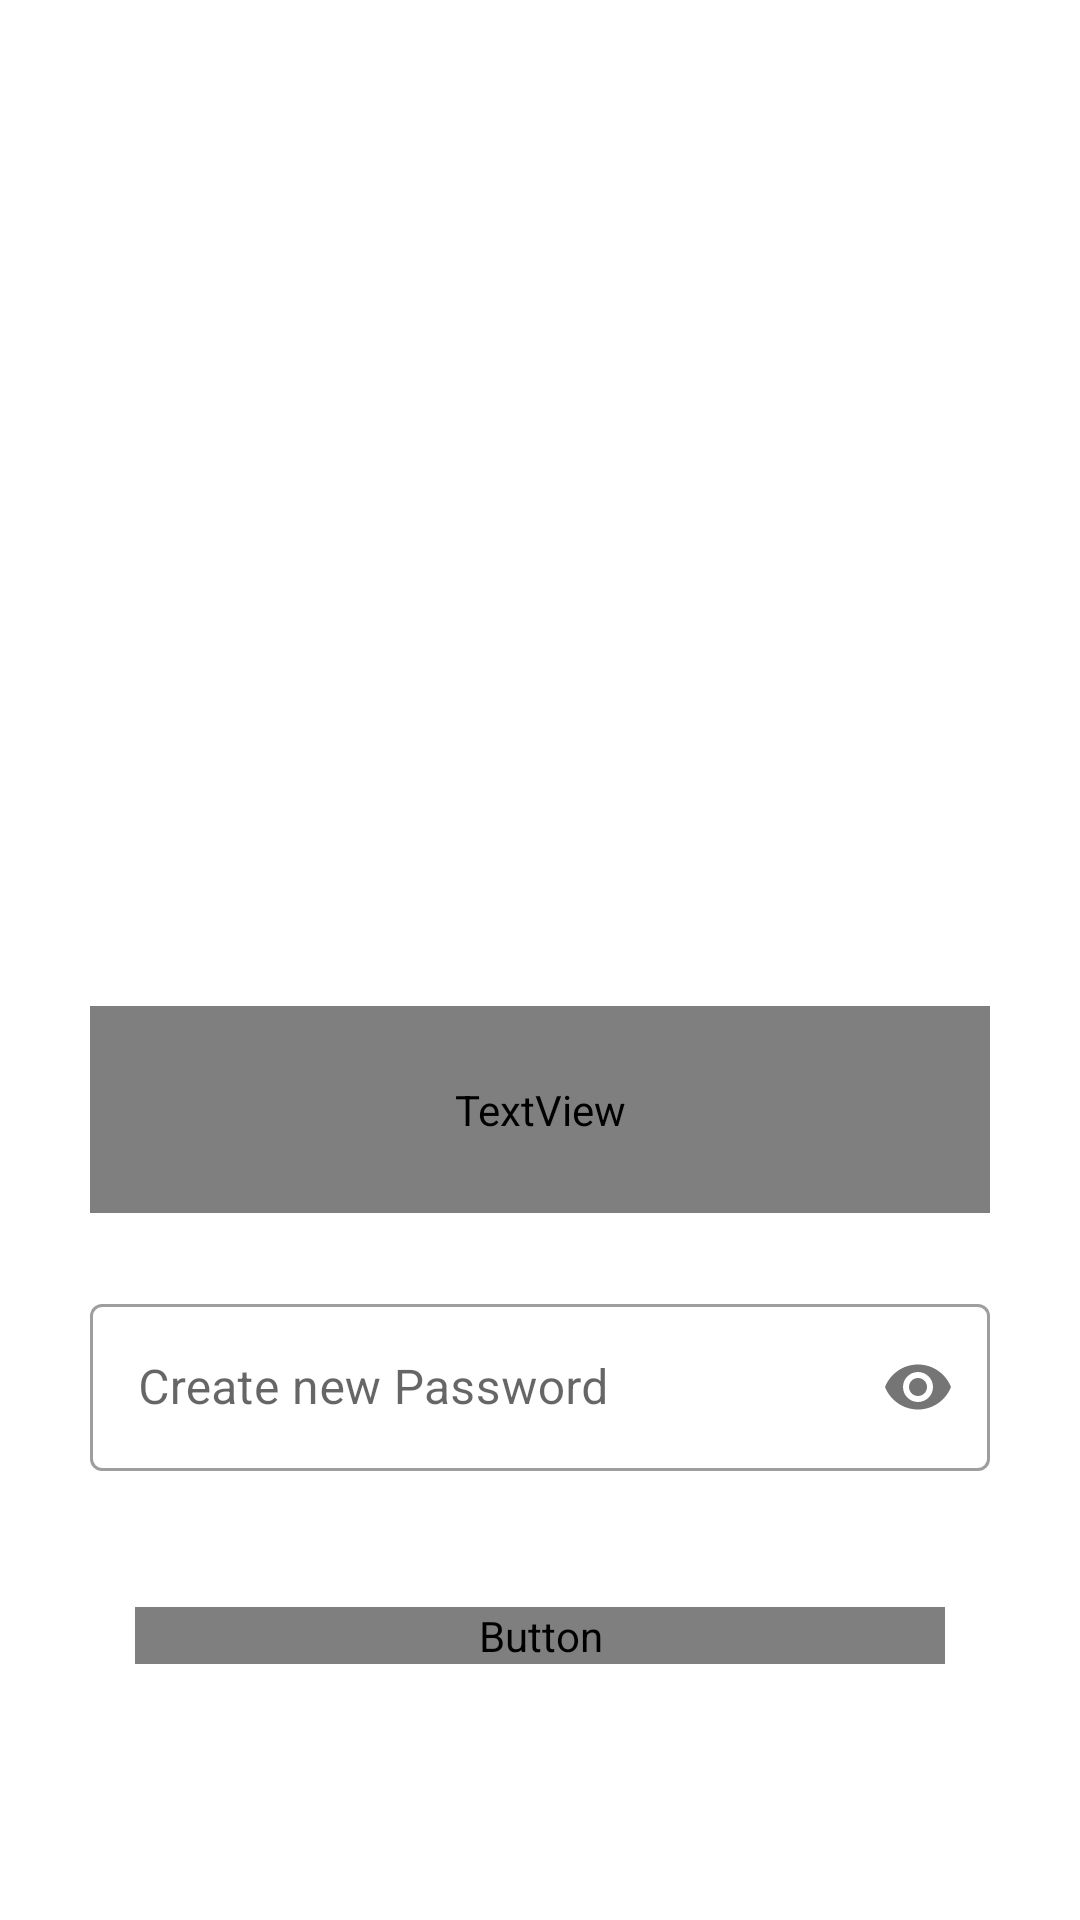

This screen was rendered from an Android layout file. Write that file and the resources it references.
<!-- AndroidManifest.xml: application theme Theme.TeachersAssistant -->
<!-- res/layout/bottom_sheet.xml -->
<?xml version="1.0" encoding="utf-8"?>
<LinearLayout
    xmlns:android="http://schemas.android.com/apk/res/android"
    xmlns:app="http://schemas.android.com/apk/res-auto"
    android:layout_width="match_parent"
    android:layout_height="match_parent"
    android:orientation="vertical"
    android:gravity="center"
    android:padding="30dp">

    <ImageView
        android:layout_width="270dp"
        android:layout_height="250dp"
        android:scaleType="centerInside"
        android:src="@drawable/password" />

    <TextView
        android:layout_width="match_parent"
        android:layout_height="wrap_content"
        android:gravity="center"
        android:padding="25dp"
        android:textSize="17sp"
        android:fontFamily="@font/lato"
        android:text="@string/pass_gen"/>

    <com.google.android.material.textfield.TextInputLayout
        android:id="@+id/teacherPasswordLay"
        android:layout_width="match_parent"
        android:layout_height="wrap_content"
        app:hintAnimationEnabled="true"
        app:hintEnabled="true"
        style="@style/Widget.MaterialComponents.TextInputLayout.OutlinedBox"
        app:errorEnabled="true"
        android:layout_marginTop="25dp"
        app:passwordToggleEnabled="true">

        <com.google.android.material.textfield.TextInputEditText
            android:id="@+id/teacherId"
            android:layout_width="match_parent"
            android:layout_height="wrap_content"
            android:hint="Create new Password"
            android:inputType="textPassword"/>
    </com.google.android.material.textfield.TextInputLayout>

    <Button
        android:id="@+id/generatePwd"
        android:layout_width="match_parent"
        android:layout_height="wrap_content"
        android:text="Generate"
        android:textSize="17sp"
        android:background="@color/teal_700"
        android:textColor="@color/purple_700"
        android:fontFamily="@font/lato"
        android:layout_marginTop="25dp"
        android:layout_marginStart="15dp"
        android:layout_marginEnd="15dp"/>
</LinearLayout>
<!-- resources referenced by this layout -->
<resources>
  <color name="purple_700">#222B28</color>
  <color name="teal_700">#223444</color>
  <string name="pass_gen">New to AcaDroid. Initialize your password and get your account ready in one minute.</string>
  <style name="Theme.TeachersAssistant" parent="Theme.MaterialComponents.DayNight.NoActionBar">
          
          <item name="colorPrimary">@color/purple_500</item>
          <item name="colorPrimaryVariant">@color/purple_700</item>
          <item name="colorOnPrimary">@color/white</item>
          
          <item name="colorSecondary">@color/teal_200</item>
          <item name="colorSecondaryVariant">@color/teal_700</item>
          <item name="colorOnSecondary">@color/black</item>
          
          <item name="android:statusBarColor" tools:targetApi="l">?attr/colorPrimaryVariant</item>
          
      </style>
  <color name="purple_500">#B8C0D2</color>
  <color name="white">#FFFFFFFF</color>
  <color name="teal_200">#DFE8ED</color>
  <color name="black">#FF000000</color>
</resources>
